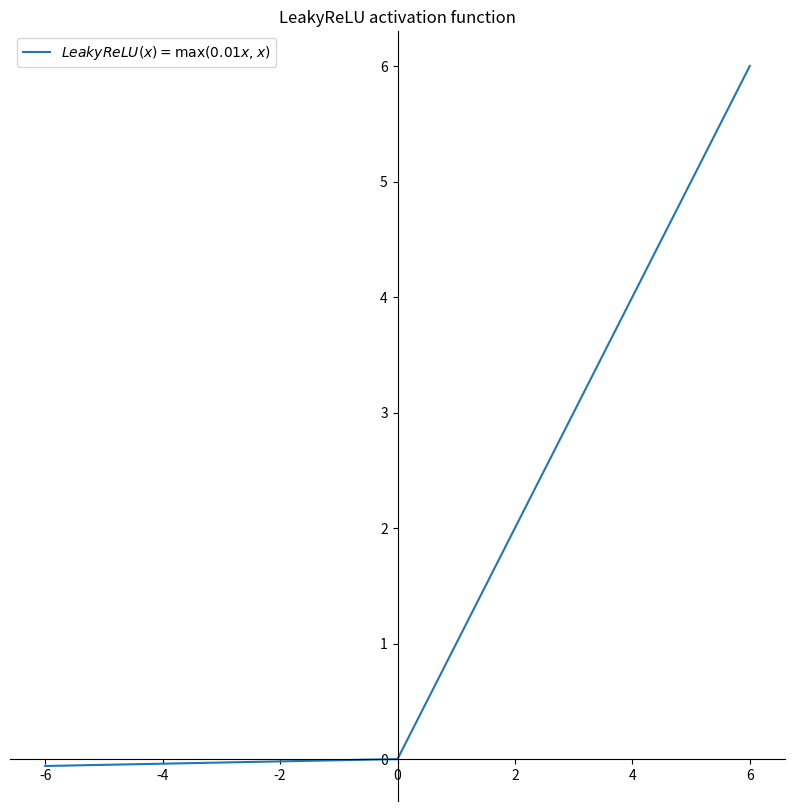

Source code (Python): (Note: this script raises an exception after producing the figure.)
from matplotlib import pyplot as plt
import numpy as np


def ShowLeakyReLU():
    x = np.linspace(-6, 6, 1000)
    y = np.where(x > 0, x, 0.01*x)
    plt.figure(figsize=(10, 10))
    plt.plot(x, y)
    plt.title('LeakyReLU activation function')
    # plt.xlabel('Input')
    # plt.ylabel('Output')
    plt.legend(labels=[r'${LeakyReLU}(x) = \max(0.01x, x)$'], loc='upper left')
    ax = plt.gca()
    ax.spines['right'].set_color('none') 
    ax.spines['top'].set_color('none')         # 将右边 上边的两条边颜色设置为空 其实就相当于抹掉这两条边
    # ax.xaxis.set_ticks_position('bottom')   
    # ax.yaxis.set_ticks_position('left')          # 指定下边的边作为 x 轴   指定左边的边为 y 轴
    ax.spines['bottom'].set_position(('data', 0))   #指定 data  设置的bottom(也就是指定的x轴)绑定到y轴的0这个点上
    ax.spines['left'].set_position(('data', 0))
    # plt.subplots_adjust(top=1, bottom=0, right=1, left=0, hspace=0, wspace=0)
    # plt.margins(0, 0)
    plt.savefig('./img/leakyrelu.jpg', dpi=100, bbox_inches='tight')
    plt.show()


if __name__ == '__main__':
    ShowLeakyReLU()
